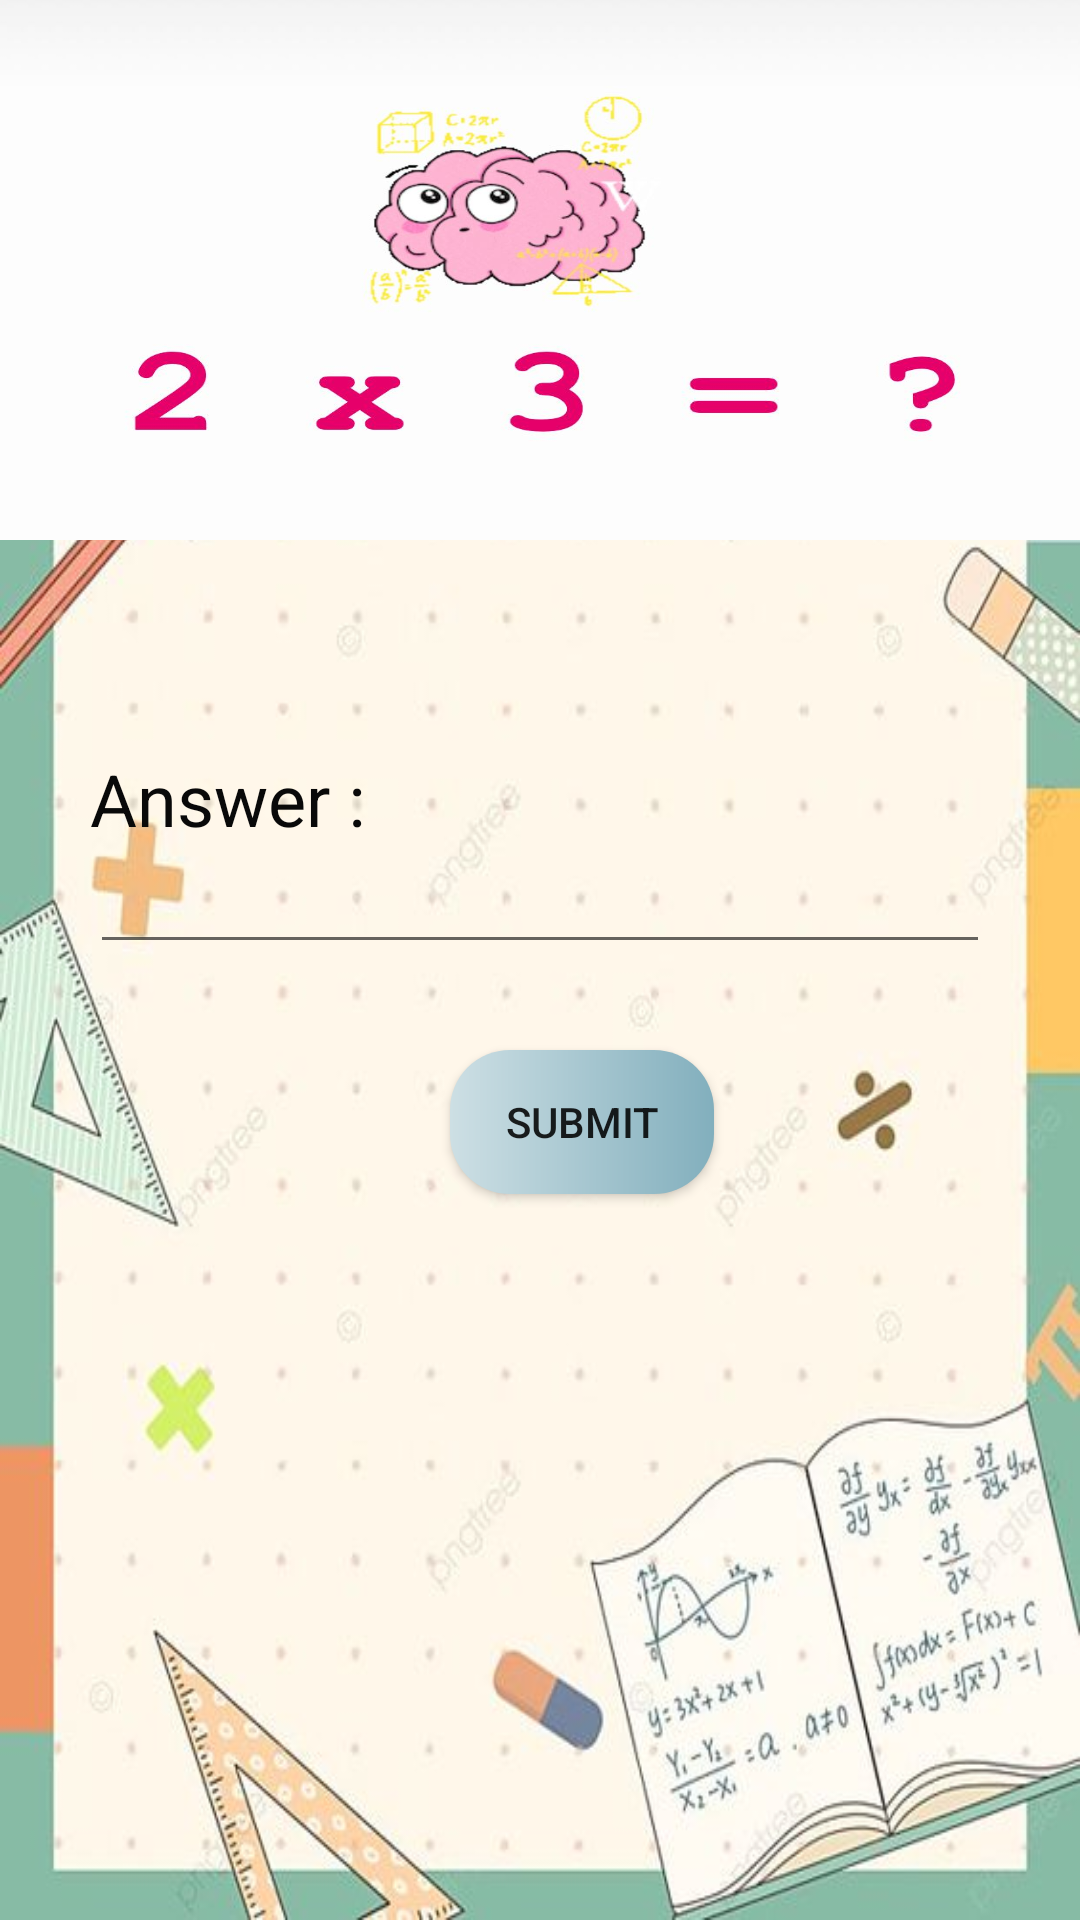

Android layout source for this screen:
<!-- AndroidManifest.xml: application theme Theme.Phase1 -->
<!-- res/layout/activity_multi.xml -->
<?xml version="1.0" encoding="utf-8"?>
<RelativeLayout xmlns:android="http://schemas.android.com/apk/res/android"
    xmlns:app="http://schemas.android.com/apk/res-auto"
    xmlns:tools="http://schemas.android.com/tools"
    android:layout_width="match_parent"
    android:layout_height="match_parent"
    android:orientation="vertical"
    android:background="@drawable/backgroung"
    tools:context=".MultiActivity">

    <TextView
        android:layout_width="match_parent"
        android:layout_height="180dp"
        android:layout_marginBottom="25dp"
        android:background="@drawable/multi"
        android:fontFamily="cursive"
        android:paddingVertical="70dp"
        android:textAlignment="center"
        />

    <TextView
        android:layout_width="wrap_content"
        android:layout_height="wrap_content"
        android:layout_marginHorizontal="30dp"
        android:layout_marginLeft="250dp"
        android:layout_marginTop="250dp"
        android:text="@string/answer"
        android:textColor="#090909"
        android:textColorHighlight="#120D0D"
        android:textColorLink="#040303"
        android:textSize="24sp" />

    <EditText
        android:id="@+id/edt1"
        android:layout_width="match_parent"
        android:layout_height="wrap_content"
        android:layout_marginTop="280dp"
        android:layout_marginHorizontal="30dp"
        android:layout_marginBottom="30dp" />


    <androidx.appcompat.widget.AppCompatButton
        android:layout_width="wrap_content"
        android:layout_height="wrap_content"
        android:id="@+id/button"
        android:layout_marginTop="350dp"
        android:layout_marginLeft="150dp"
        android:background="@drawable/button_login"
        android:text="Submit"
        tools:ignore="MissingClass" />


</RelativeLayout>
<!-- resources referenced by this layout -->
<resources>
  <!-- drawable backgroung: jpg bitmap (drawable, 37417 bytes) -->
  <!-- drawable button_login (drawable) -->
  <?xml version="1.0" encoding="utf-8"?>
  <shape xmlns:android="http://schemas.android.com/apk/res/android">
  
      <gradient
          android:startColor="#cddfe4"
          android:endColor="#82afbd"
          >
      </gradient>
  
      <corners
          android:radius="20dp"
          >
  
      </corners>
  
  
  </shape>
  <!-- drawable multi: jpg bitmap (drawable, 35159 bytes) -->
  <string name="answer">Answer :</string>
  <style name="Theme.Phase1" parent="Theme.MaterialComponents.DayNight.DarkActionBar">
          
          <item name="colorPrimary">@color/purple_500</item>
          <item name="colorPrimaryVariant">@color/purple_700</item>
          <item name="colorOnPrimary">@color/white</item>
          
          <item name="colorSecondary">@color/teal_200</item>
          <item name="colorSecondaryVariant">@color/teal_700</item>
          <item name="colorOnSecondary">@color/black</item>
          
          <item name="android:statusBarColor">?attr/colorPrimaryVariant</item>
          
      </style>
  <color name="purple_500">#FF6200EE</color>
  <color name="purple_700">#FF3700B3</color>
  <color name="white">#FFFFFFFF</color>
  <color name="teal_200">#FF03DAC5</color>
  <color name="teal_700">#FF018786</color>
  <color name="black">#FF000000</color>
</resources>
